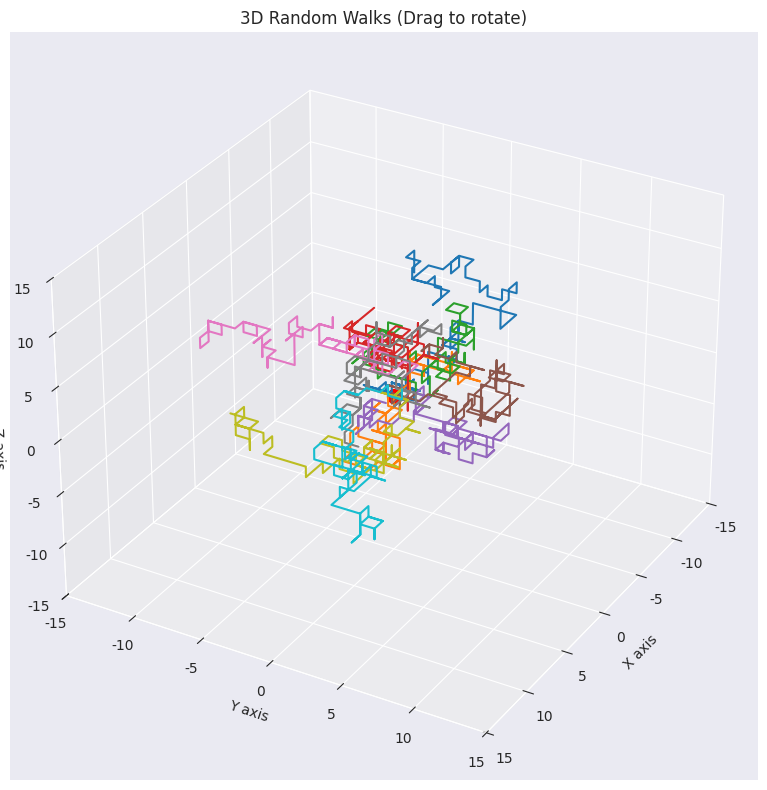

Write Python code to recreate this figure.
import random
import matplotlib.pyplot as plt
import seaborn as sns
import numpy as np
sns.set_style("darkgrid")

def spacer(ilosc_krokow: int) -> list:
    kroki = []
    pozycja = 0
    for krok in range(ilosc_krokow):
        if random.random() < 0.5:
            pozycja -= 1
            kroki.append(pozycja)
        else:
            pozycja += 1
            kroki.append(pozycja)
    return kroki

def spacer2D(ilosc_krokow: int) -> list:
    kroki = []
    pozycja = [0,0]
    for krok in range(ilosc_krokow):
        mozliwosci = random.choice([[1,0], [0,1], [-1,0], [0,-1]])
        for idx, wybor in enumerate(mozliwosci):
            if wybor != 0:
                pozycja[idx] += wybor
        kroki.append(pozycja.copy())  # Use copy() to append a new object each time
    return kroki
def spacer3D(ilosc_krokow: int) -> list:
    kroki = []
    pozycja = [0,0,0]
    for krok in range(ilosc_krokow):
        mozliwosci = random.choice(
            [
                [1,0,0], [0,1,0], [0,0,1],
                [-1,0,0], [0,-1,0], [0,0,-1],
            ])
        for idx, wybor in enumerate(mozliwosci):
            if wybor != 0:
                pozycja[idx] += wybor
        kroki.append(pozycja.copy())  # Use copy() to append a new object each time
    return kroki



# def spacer_xD(x: int, ilosc_krokow: int) -> list:
#     kroki = []
#     pozycja = [0 for _ in range(x)]
#     for krok in range(ilosc_krokow):


# mozliwosci = []
# for wymiar in range(3):
#     for wybor in range(2*wymiar):
#         for
#         if

def pokaz_kroki(kroki: list) -> None:
    plt.plot(range(1,len(kroki)+1), kroki)
    plt.show()

def wiele_spacerow(ilosc_spacerow: int, ilosc_krokow: int) -> list:
    lista_spacerow = []
    for _ in range(ilosc_spacerow):
        _spacer = spacer(ilosc_krokow)
        lista_spacerow.append(_spacer)
    return lista_spacerow

def wiele_spacerow2D(ilosc_spacerow: int, ilosc_krokow: int) -> list:
    lista_spacerow = []
    for _ in range(ilosc_spacerow):
        _spacer = spacer2D(ilosc_krokow)
        lista_spacerow.append(_spacer)
    return lista_spacerow

def wiele_spacerow3D(ilosc_spacerow: int, ilosc_krokow: int) -> list:
    lista_spacerow = []
    for _ in range(ilosc_spacerow):
        _spacer = spacer3D(ilosc_krokow)
        lista_spacerow.append(_spacer)
    return lista_spacerow

def pokaz_wiele_spacerow(lista_spacerow: list) -> None:
    for spacer in lista_spacerow:
        plt.plot(range(1, len(spacer)+1), spacer)
    plt.show()

def pokaz_wiele_spacerow2D(lista_spacerow: list) -> None:
    for spacer in lista_spacerow:
        x = [step[0] for step in spacer]
        y = [step[1] for step in spacer]
        plt.plot(x, y)
    plt.show()
def pokaz_wiele_spacerow3D(lista_spacerow: list) -> None:
    fig = plt.figure(figsize=(10, 8))
    ax = fig.add_subplot(111, projection='3d')
    lines = []

    # Plot each walk
    for spacer in lista_spacerow:
        x = [step[0] for step in spacer]
        y = [step[1] for step in spacer]
        z = [step[2] for step in spacer]
        line, = ax.plot(x, y, z)
        lines.append(line)

    # Add red dot at the origin [0,0,0]
    origin = ax.scatter(0, 0, 0, color='red', s=100)

    # Add interactivity features
    ax.set_xlabel('X axis')
    ax.set_ylabel('Y axis')
    ax.set_zlabel('Z axis')
    ax.set_title('3D Random Walks (Drag to rotate)')

    # Enable rotation with mouse
    def on_key(event):
        if event.key == 'r':  # Press 'r' to reset view
            ax.view_init(elev=30, azim=30)
            fig.canvas.draw_idle()

    # Connect the event handler
    fig.canvas.mpl_connect('key_press_event', on_key)

    # Add rotation animation
    def rotate(angle):
        ax.view_init(elev=30, azim=angle)
        return lines + [origin]

    # Start with an angled view for better 3D perception
    ax.view_init(elev=30, azim=30)

    # Set reasonable axis limits based on data
    all_points = [point for spacer in lista_spacerow for point in spacer]
    if all_points:
        max_range = max([
            max([abs(point[0]) for point in all_points]),
            max([abs(point[1]) for point in all_points]),
            max([abs(point[2]) for point in all_points])
        ])
        ax.set_xlim(-max_range, max_range)
        ax.set_ylim(-max_range, max_range)
        ax.set_zlim(-max_range, max_range)

    plt.tight_layout()
    plt.show()

def wartosc_oczekiwana(lista_spacerow: list) -> float:
    suma = 0
    for spacer in lista_spacerow:
        suma += spacer[-1]
    return suma / len(lista_spacerow)

def prawdopodobienstwo_bycia_w_miejscu(miejsce: int, lista_spacerow: list) -> float:
    miejsca = {}

    for spacer in lista_spacerow:
        if spacer[-1] not in miejsca.keys():
            miejsca[spacer[-1]] = 1
        else:
            miejsca[spacer[-1]] += 1

    if miejsce not in miejsca.keys():
        return 0.
    else:
        return miejsca[miejsce] / len(lista_spacerow)

def histogram_wielu_spacerow(lista_spacerow: list) -> None:

    sns.histplot(lista_spacerow, cumulative=True)

def prawdopodobienstwo_powrotu(lista_spacerow: list) -> float:
    ilosc_powrotow = 0
    for spacer in lista_spacerow:
        if 0 in spacer:
            ilosc_powrotow += 1
    return ilosc_powrotow/len(lista_spacerow)

def prawdopodobienstwo_powrotu2D(lista_spacerow: list) -> float:
    ilosc_powrotow = 0
    for spacer in lista_spacerow:
        if [0,0] in spacer:
            ilosc_powrotow += 1
    return ilosc_powrotow/len(lista_spacerow)
def prawdopodobienstwo_powrotu3D(lista_spacerow: list) -> float:
    ilosc_powrotow = 0
    for spacer in lista_spacerow:
        if [0,0,0] in spacer:
            ilosc_powrotow += 1
    return ilosc_powrotow/len(lista_spacerow)

if __name__ == "__main__":
    # kroki = spacer(500)
    # print(kroki)
    # pokaz_kroki(kroki)

    # pokaz_wiele_spacerow(wiele_spacerow(1000, 100))
    # pokaz_wiele_spacerow2D(wiele_spacerow2D(1000,100))
    pokaz_wiele_spacerow3D(wiele_spacerow3D(10,100))


    # wartosc_oczekiwana(wiele_spacerow(1000, 100))
    # prawdopodobienstwo_bycia_w_miejscu(30, wiele_spacerow(1000,100))
    # histogram_wielu_spacerow(wiele_spacerow(1000,100))

    # prawdopodobienstwo_powrotu(wiele_spacerow(1000, 100))
    # prawdopodobienstwo_powrotu2D(wiele_spacerow2D(1000, 100))
    # prawdopodobienstwo_powrotu3D(wiele_spacerow3D(1000, 100))
